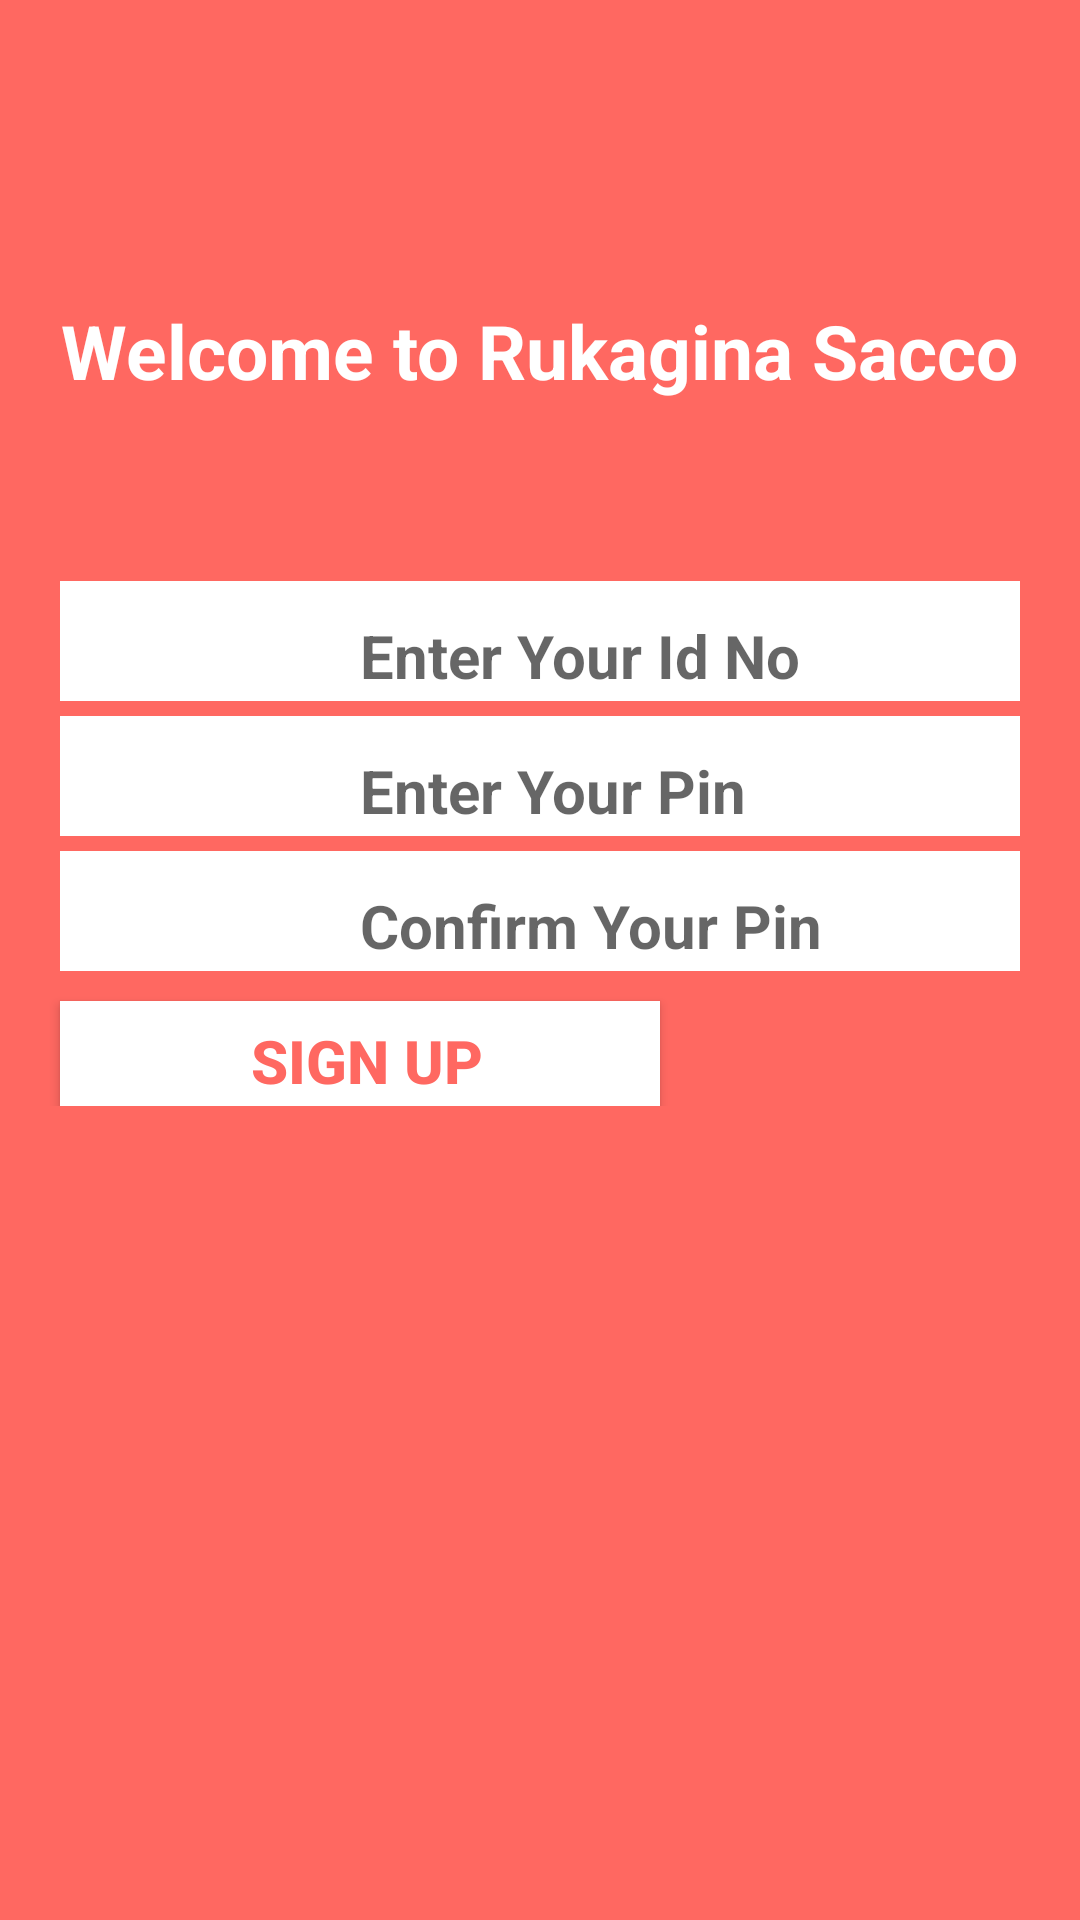

The Android layout XML behind this screen, and the referenced resources:
<!-- AndroidManifest.xml: application theme AppTheme -->
<!-- res/layout/activity_main.xml -->
<?xml version="1.0" encoding="utf-8"?>
<ScrollView
    android:layout_width="match_parent"
    android:layout_height="match_parent"
    android:background="@color/btn_logut_bg"
    android:layout_gravity="center"
    xmlns:android="http://schemas.android.com/apk/res/android">

   <RelativeLayout xmlns:android="http://schemas.android.com/apk/res/android"
       android:layout_width="match_parent"
       android:layout_height="wrap_content"
       android:gravity="center">

      <TextView
          android:id="@+id/textViewWelcome"
          android:layout_width="wrap_content"
          android:layout_height="wrap_content"
          android:text="@string/welcome_to_rukagina_sacco"
          android:textStyle="bold"
          android:textColor="@color/white"
          android:textSize="25dp"
          android:layout_gravity="center_horizontal"
          android:layout_alignParentTop="true"
          android:layout_centerHorizontal="true"
          android:layout_marginTop="100dp" />

      <EditText
          android:id="@+id/editTextIdno"
          android:layout_width="match_parent"
          android:layout_height="40dp"
          android:layout_marginTop="60dp"
          android:layout_marginRight="20dp"
          android:layout_marginLeft="20dp"
          android:paddingLeft="100dp"
          android:paddingTop="10dp"
          android:hint="Enter Your Id No"
          android:textSize="20dp"
          android:textStyle="bold"
          android:inputType="number"
          android:background="@color/white"
          android:layout_below="@+id/textViewWelcome"
          android:autofillHints="" />

      <EditText
          android:id="@+id/editTextPin"
          android:layout_width="match_parent"
          android:layout_height="40dp"
          android:layout_marginTop="5dp"
          android:layout_marginRight="20dp"
          android:layout_marginLeft="20dp"
          android:paddingLeft="100dp"
          android:paddingTop="10dp"
          android:hint="Enter Your Pin"
          android:textStyle="bold"
          android:background="@color/white"
          android:layout_below="@+id/editTextIdno"
          android:textSize="20dp"
          android:inputType="numberPassword"
          android:importantForAutofill="no" />

      <EditText
          android:id="@+id/editTextConfirmPin"
          android:layout_width="match_parent"
          android:layout_height="40dp"
          android:layout_marginRight="20dp"
          android:layout_marginLeft="20dp"
          android:layout_marginTop="5dp"
          android:paddingLeft="100dp"
          android:paddingTop="10dp"
          android:hint="Confirm Your Pin"
          android:textStyle="bold"
          android:background="@color/white"
          android:inputType="numberPassword"
          android:textSize="20dp"
          android:layout_below="@+id/editTextPin"
           />

      <Button
          android:id="@+id/buttonSignUp"
          android:layout_width="200dp"
          android:layout_height="35dp"
          android:layout_marginRight="20dp"
          android:layout_marginTop="10dp"
          android:layout_marginLeft="20dp"
          android:paddingLeft="5dp"
          android:paddingTop="5dp"
          android:text="Sign Up"
          android:textStyle="bold"
          android:textSize="20dp"
          android:textColor="@color/btn_logut_bg"
          android:background="@color/white"
          android:layout_below="@+id/editTextConfirmPin"/>



   </RelativeLayout>

</ScrollView>
<!-- resources referenced by this layout -->
<resources>
  <color name="btn_logut_bg">#ff6861</color>
  <color name="white">#ffffff</color>
  <string name="welcome_to_rukagina_sacco">Welcome to Rukagina Sacco</string>
  <style name="AppTheme" parent="@style/Theme.AppCompat.Light">
          
          <item name="colorPrimary">@color/colorPrimary</item>
          <item name="colorPrimaryDark">@color/colorPrimaryDark</item>
          <item name="colorAccent">@color/colorAccent</item>
      </style>
  <color name="colorPrimary">#008577</color>
  <color name="colorPrimaryDark">#00574B</color>
  <color name="colorAccent">#D81B60</color>
</resources>
